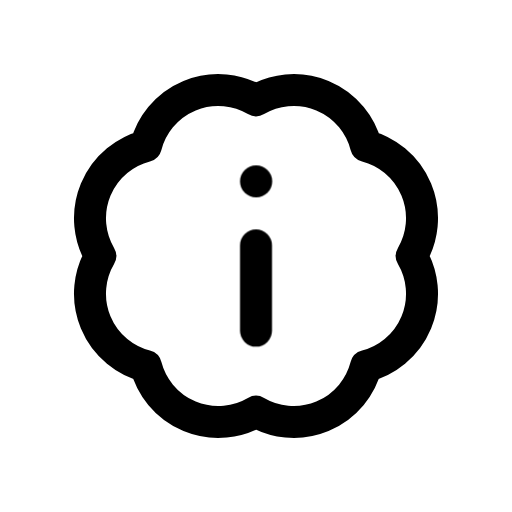
t = 0.00 s
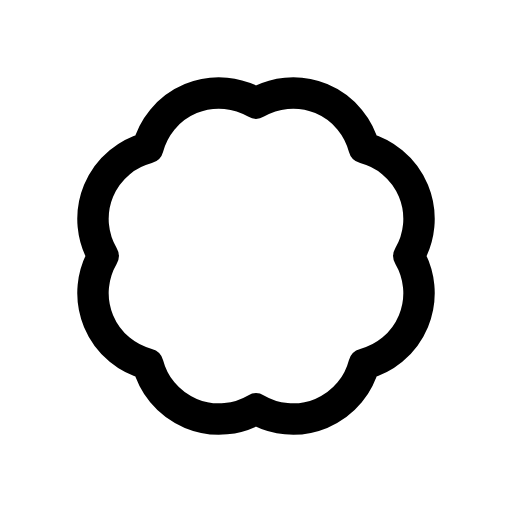
t = 0.13 s
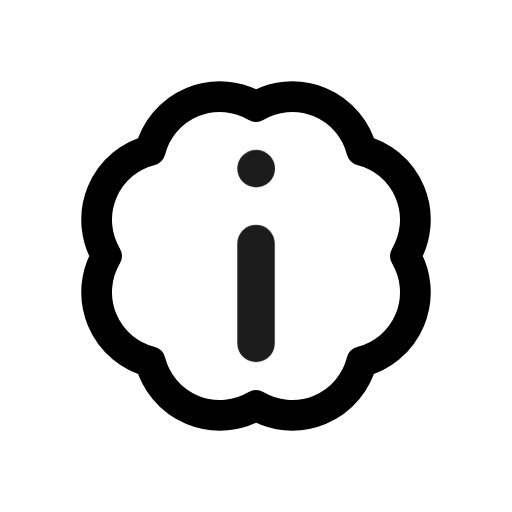
t = 0.28 s
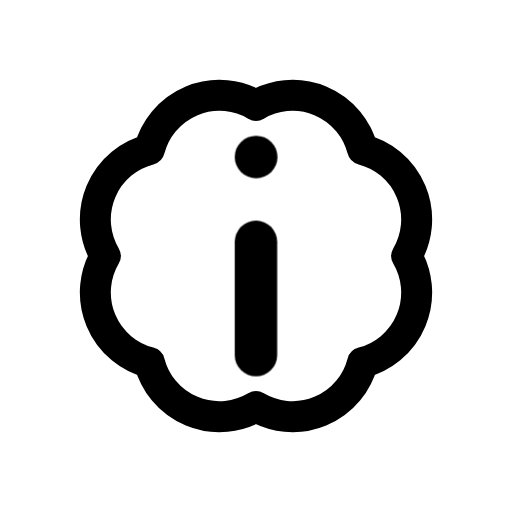
t = 0.41 s
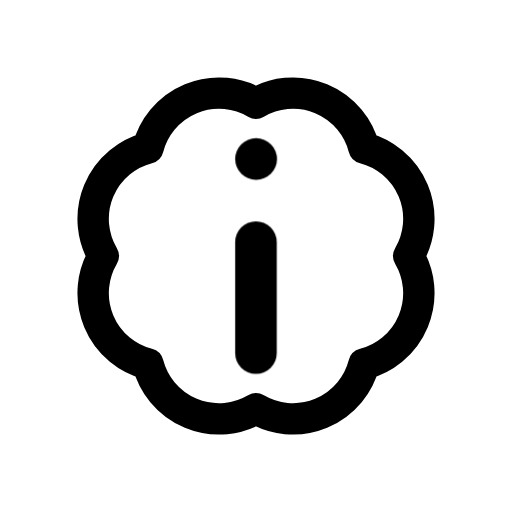
t = 0.50 s
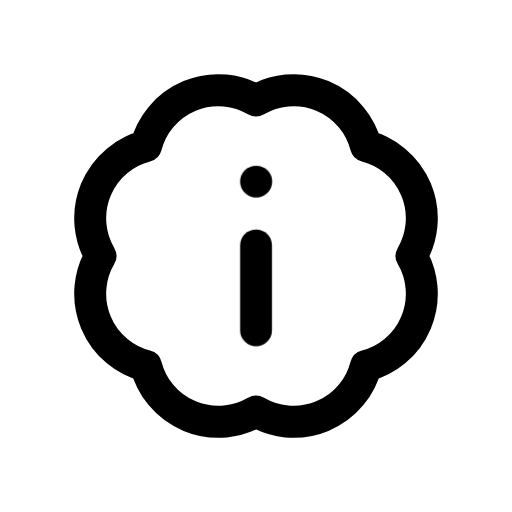
t = 0.65 s

The animated SVG that drew these frames (rendered in a browser with its animation timeline set to each time). Animation: 2 CSS @keyframes rules; one cycle of 0.80 s, repeats indefinitely.

<svg xmlns="http://www.w3.org/2000/svg" viewBox="0 0 24 24" width="24" height="24" class="rd-a-badge-info" data-rd-animate="hover"><style>.rd-a-badge-info{overflow:visible}.rd-a-badge-info *{transform-box:view-box}.rd-a-badge-info .base{transform-origin:12px 12px}.rd-a-badge-info .badge{transform-box:fill-box;transform-origin:center}@media (prefers-reduced-motion:no-preference){.rd-a-badge-info[data-rd-animate="hover"]:hover .base,:hover>.rd-a-badge-info[data-rd-animate="parent"] .base,.rd-a-badge-info[data-rd-animate="play"] .base,.rd-a-badge-info[data-rd-animate="loop"] .base{animation:rd-badge-info-base calc(0.7s*var(--rd-speed,1)) ease-in-out}.rd-a-badge-info[data-rd-animate="hover"]:hover .badge,:hover>.rd-a-badge-info[data-rd-animate="parent"] .badge,.rd-a-badge-info[data-rd-animate="play"] .badge,.rd-a-badge-info[data-rd-animate="loop"] .badge{animation:rd-badge-info-badge calc(0.8s*var(--rd-speed,1)) cubic-bezier(.34,1.3,.5,1)}.rd-a-badge-info[data-rd-animate="loop"] *{animation-iteration-count:infinite!important}@keyframes rd-badge-info-base{0%,100%{scale:1}40%{scale:.96}}@keyframes rd-badge-info-badge{0%,100%{scale:1;opacity:1}22%{scale:.1;opacity:0}62%{scale:1.3;opacity:1}}}</style><g fill="none" stroke="currentColor" stroke-linecap="round" stroke-linejoin="round" stroke-width="1.5"><g class="base"><path d="M12 4.7A3.5 3.5 0 0 1 17.16 6.84A3.5 3.5 0 0 1 19.3 12A3.5 3.5 0 0 1 17.16 17.16A3.5 3.5 0 0 1 12 19.3A3.5 3.5 0 0 1 6.84 17.16A3.5 3.5 0 0 1 4.7 12A3.5 3.5 0 0 1 6.84 6.84A3.5 3.5 0 0 1 12 4.7Z"/></g><g class="badge"><path d="M12 11.5v4"/><path d="M12 8.5h.01"/></g></g></svg>
